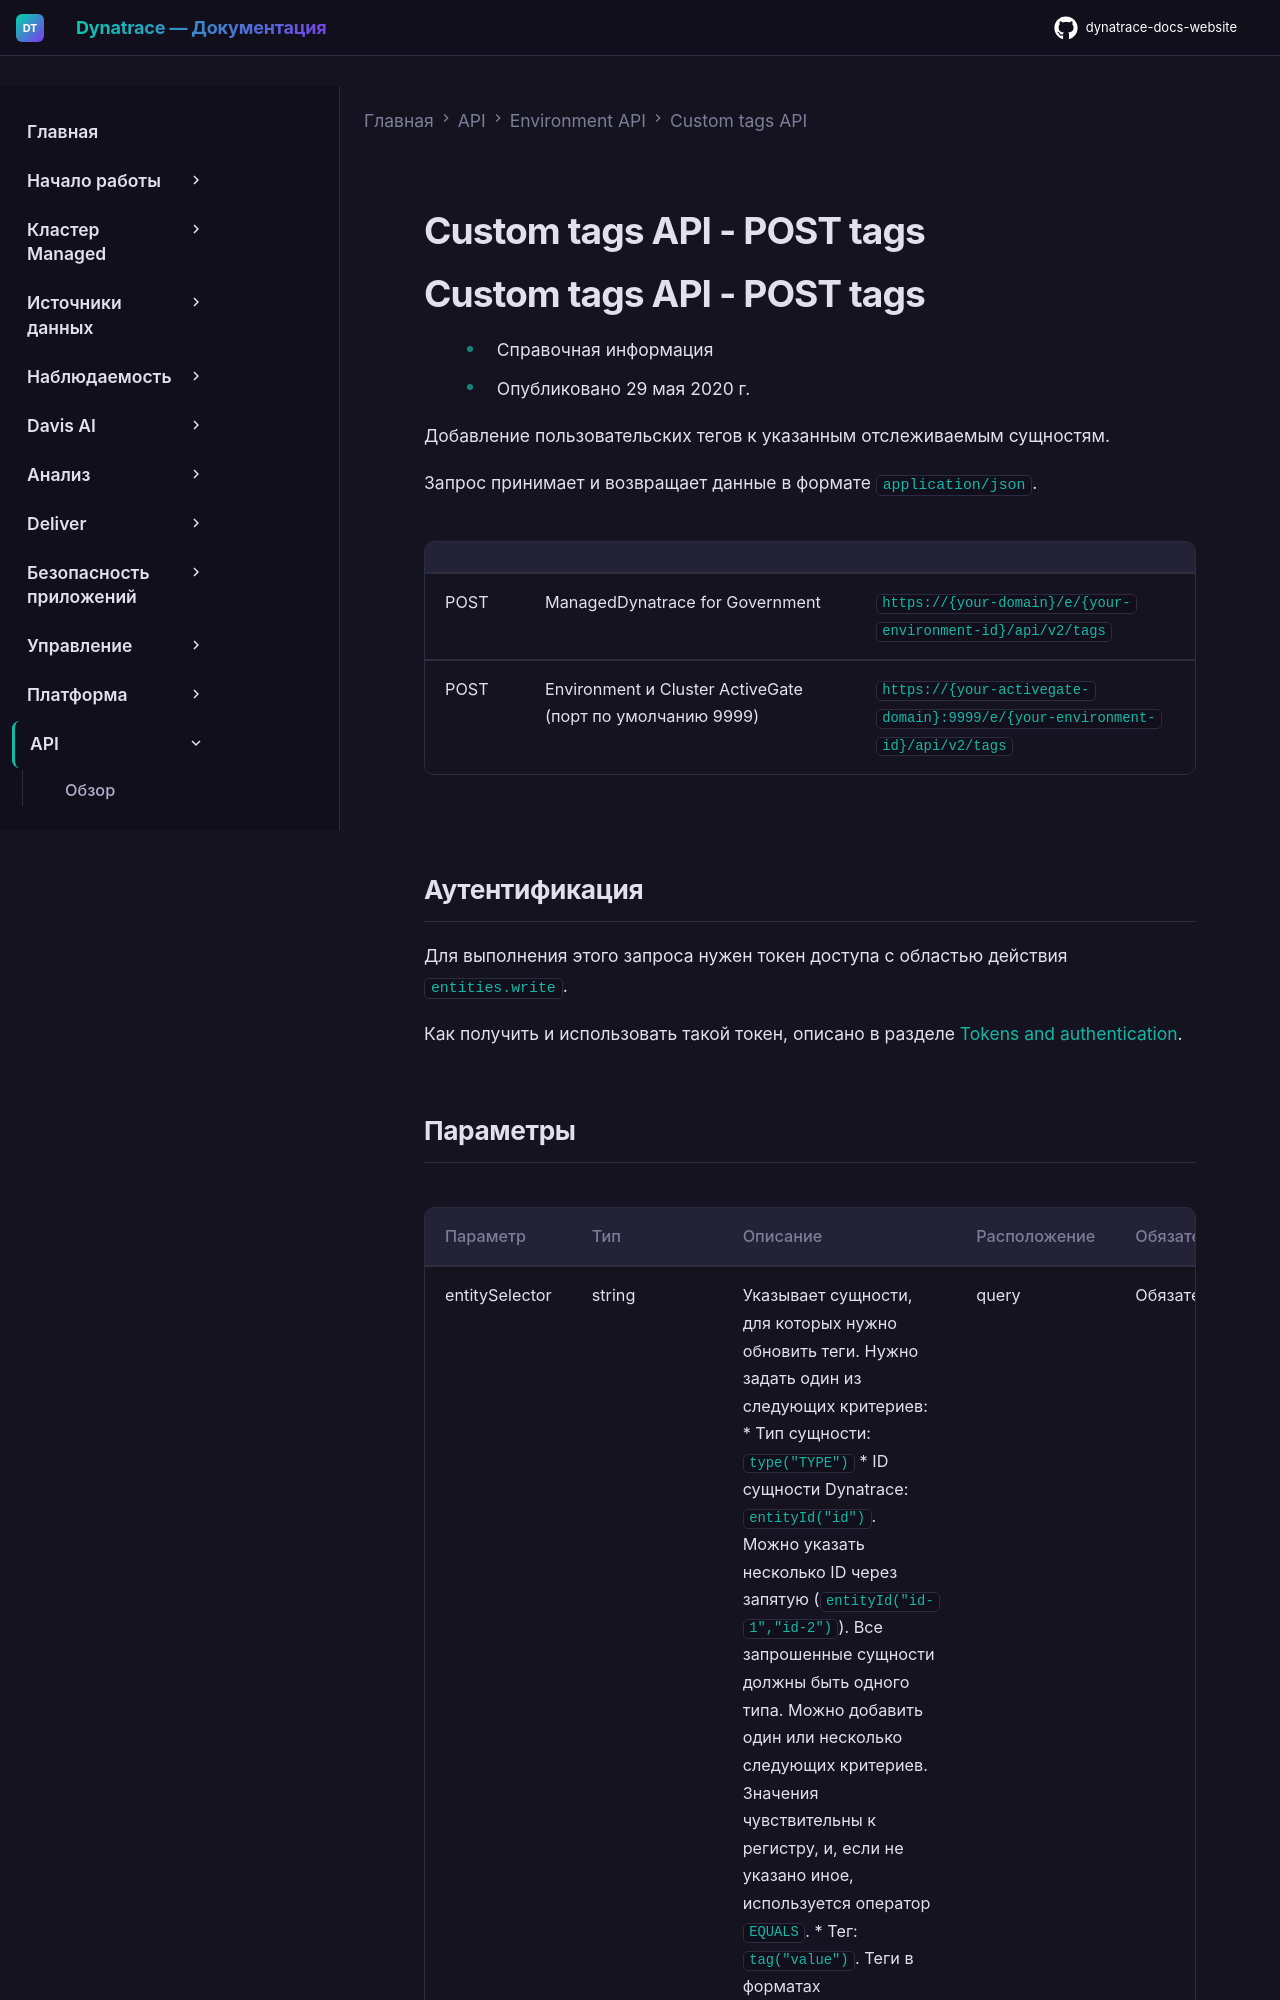

repository: Yerkebulan-Ardabayev/dynatrace-docs-website · page: managed-ru/dynatrace-api/environment-api/custom-tags/post-tags/index.html · generator: mkdocs

---
title: Custom tags API - POST tags
source: https://docs.dynatrace.com/managed/dynatrace-api/environment-api/custom-tags/post-tags
---

# Custom tags API - POST tags

# Custom tags API - POST tags

* Справочная информация
* Опубликовано 29 мая 2020 г.

Добавление пользовательских тегов к указанным отслеживаемым сущностям.

Запрос принимает и возвращает данные в формате `application/json`.

|  |  |  |
| --- | --- | --- |
| POST | ManagedDynatrace for Government | `https://{your-domain}/e/{your-environment-id}/api/v2/tags` |
| POST | Environment и Cluster ActiveGate (порт по умолчанию 9999) | `https://{your-activegate-domain}:9999/e/{your-environment-id}/api/v2/tags` |

## Аутентификация

Для выполнения этого запроса нужен токен доступа с областью действия `entities.write`.

Как получить и использовать такой токен, описано в разделе [Tokens and authentication](/managed/discover-dynatrace/references/dynatrace-api/basics/dynatrace-api-authentication).
